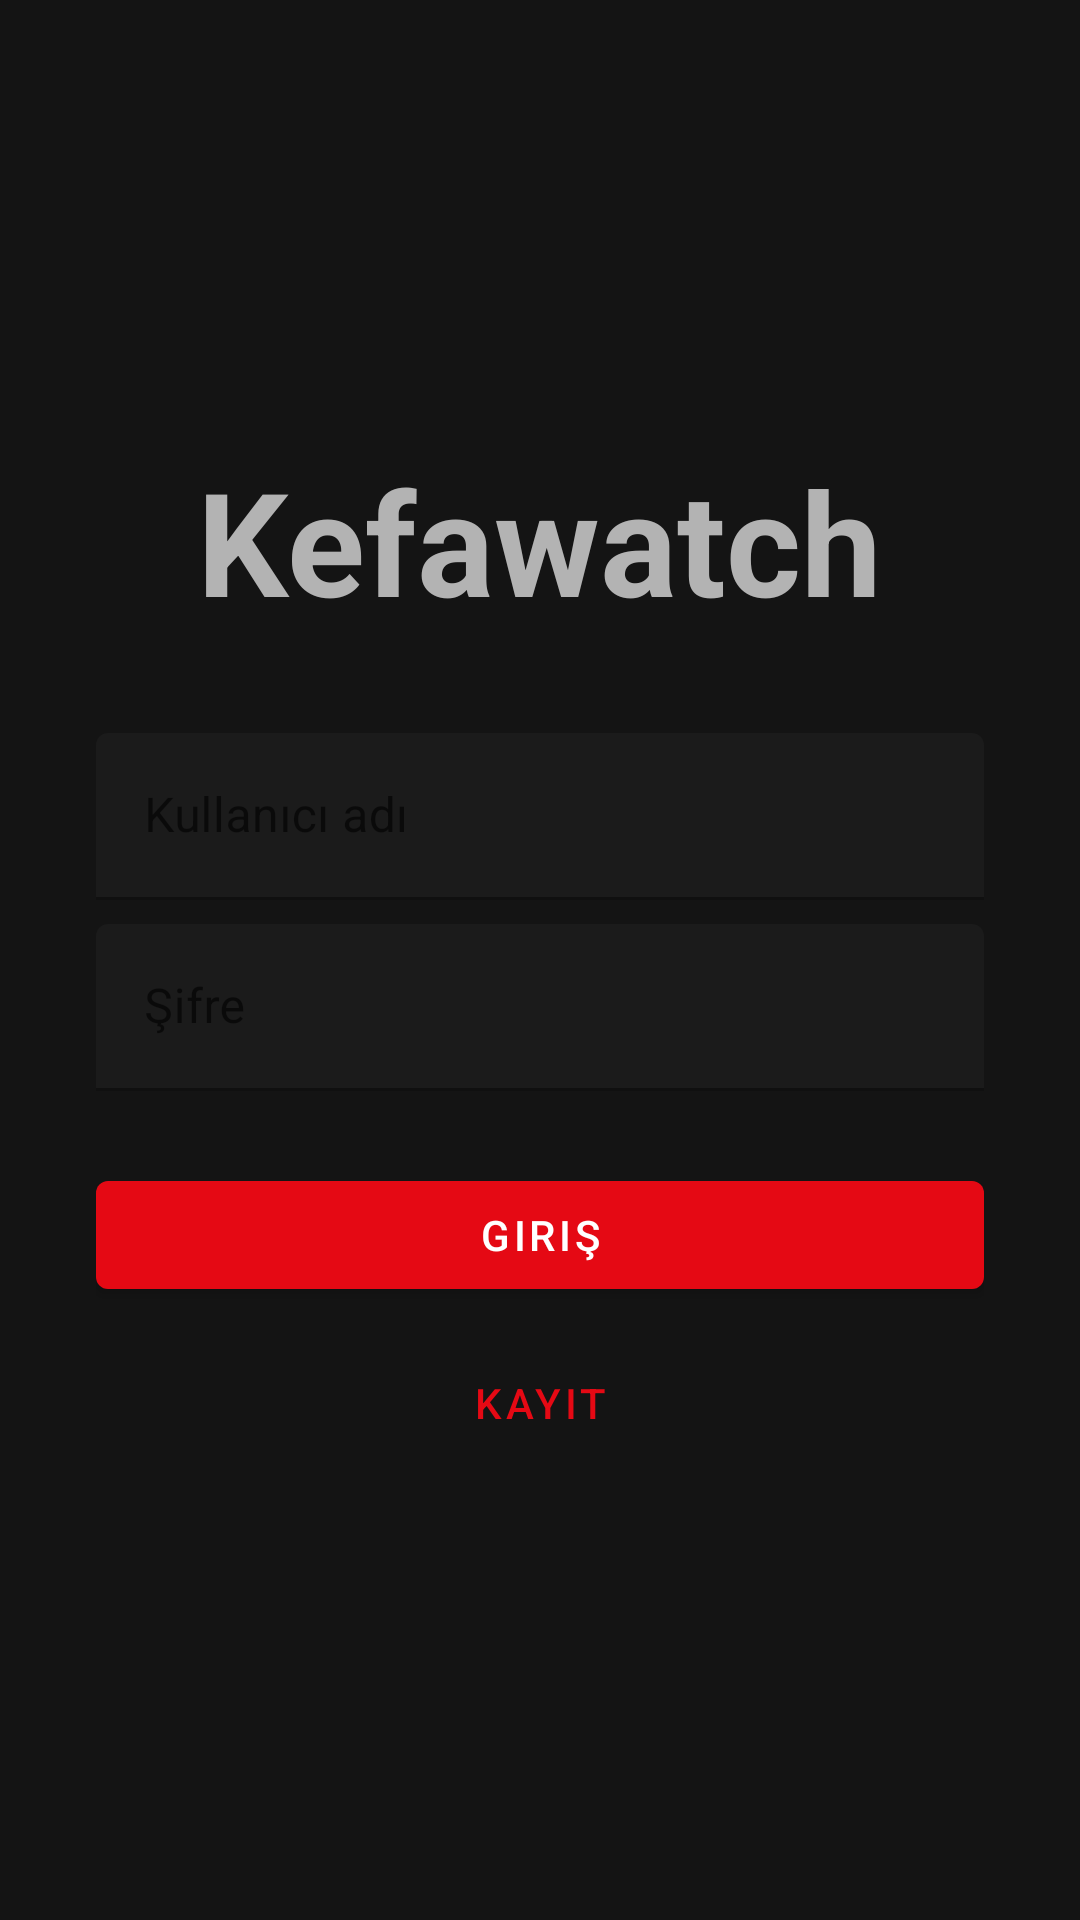

The Android layout XML behind this screen, and the referenced resources:
<!-- AndroidManifest.xml: application theme Theme.Kefawatch -->
<!-- res/layout/activity_login.xml -->
<?xml version="1.0" encoding="utf-8"?>
<LinearLayout xmlns:android="http://schemas.android.com/apk/res/android"
    android:layout_width="match_parent"
    android:layout_height="match_parent"
    android:gravity="center"
    android:orientation="vertical"
    android:padding="32dp">

    <TextView
        android:layout_width="wrap_content"
        android:layout_height="wrap_content"
        android:layout_marginBottom="32dp"
        android:text="Kefawatch"
        android:textAppearance="?attr/textAppearanceHeadline3"
        android:textStyle="bold" />

    <com.google.android.material.textfield.TextInputLayout
        android:layout_width="match_parent"
        android:layout_height="wrap_content"
        android:hint="@string/hint_username">

        <com.google.android.material.textfield.TextInputEditText
            android:id="@+id/inputUsername"
            android:layout_width="match_parent"
            android:layout_height="wrap_content"
            android:inputType="text"
            android:maxLines="1" />
    </com.google.android.material.textfield.TextInputLayout>

    <com.google.android.material.textfield.TextInputLayout
        android:layout_width="match_parent"
        android:layout_height="wrap_content"
        android:layout_marginTop="8dp"
        android:hint="@string/hint_password">

        <com.google.android.material.textfield.TextInputEditText
            android:id="@+id/inputPassword"
            android:layout_width="match_parent"
            android:layout_height="wrap_content"
            android:inputType="textPassword"
            android:maxLines="1" />
    </com.google.android.material.textfield.TextInputLayout>

    <com.google.android.material.button.MaterialButton
        android:id="@+id/buttonLogin"
        android:layout_width="match_parent"
        android:layout_height="wrap_content"
        android:layout_marginTop="24dp"
        android:text="@string/login" />

    <com.google.android.material.button.MaterialButton
        android:id="@+id/buttonRegister"
        style="@style/Widget.MaterialComponents.Button.TextButton"
        android:layout_width="match_parent"
        android:layout_height="wrap_content"
        android:layout_marginTop="8dp"
        android:text="@string/register" />

</LinearLayout>
<!-- resources referenced by this layout -->
<resources>
  <string name="hint_password">Şifre</string>
  <string name="hint_username">Kullanıcı adı</string>
  <string name="login">Giriş</string>
  <string name="register">Kayıt</string>
  <style name="Theme.Kefawatch" parent="Theme.MaterialComponents.DayNight.DarkActionBar">
          
          <item name="colorPrimary">@color/colorPrimary</item>
          <item name="colorPrimaryVariant">@color/colorPrimaryVariant</item>
          <item name="colorOnPrimary">@color/colorOnPrimary</item>
          
          
          <item name="android:colorBackground">@color/colorBackground</item>
          <item name="colorSurface">@color/colorSurface</item>
          
          
          <item name="android:textColorPrimary">@color/colorOnBackground</item>
          <item name="android:textColorSecondary">@color/colorTextSecondary</item>
          
          
          <item name="android:windowBackground">@color/colorBackground</item>
          <item name="android:navigationBarColor">@color/colorBackground</item>
          <item name="android:statusBarColor">@color/colorBackground</item>
      </style>
  <color name="colorPrimary">#E50914</color>
  <color name="colorPrimaryVariant">#B81D24</color>
  <color name="colorOnPrimary">#FFFFFF</color>
  <color name="colorBackground">#141414</color>
  <color name="colorSurface">#1F1F1F</color>
  <color name="colorOnBackground">#FFFFFF</color>
  <color name="colorTextSecondary">#B3B3B3</color>
</resources>
